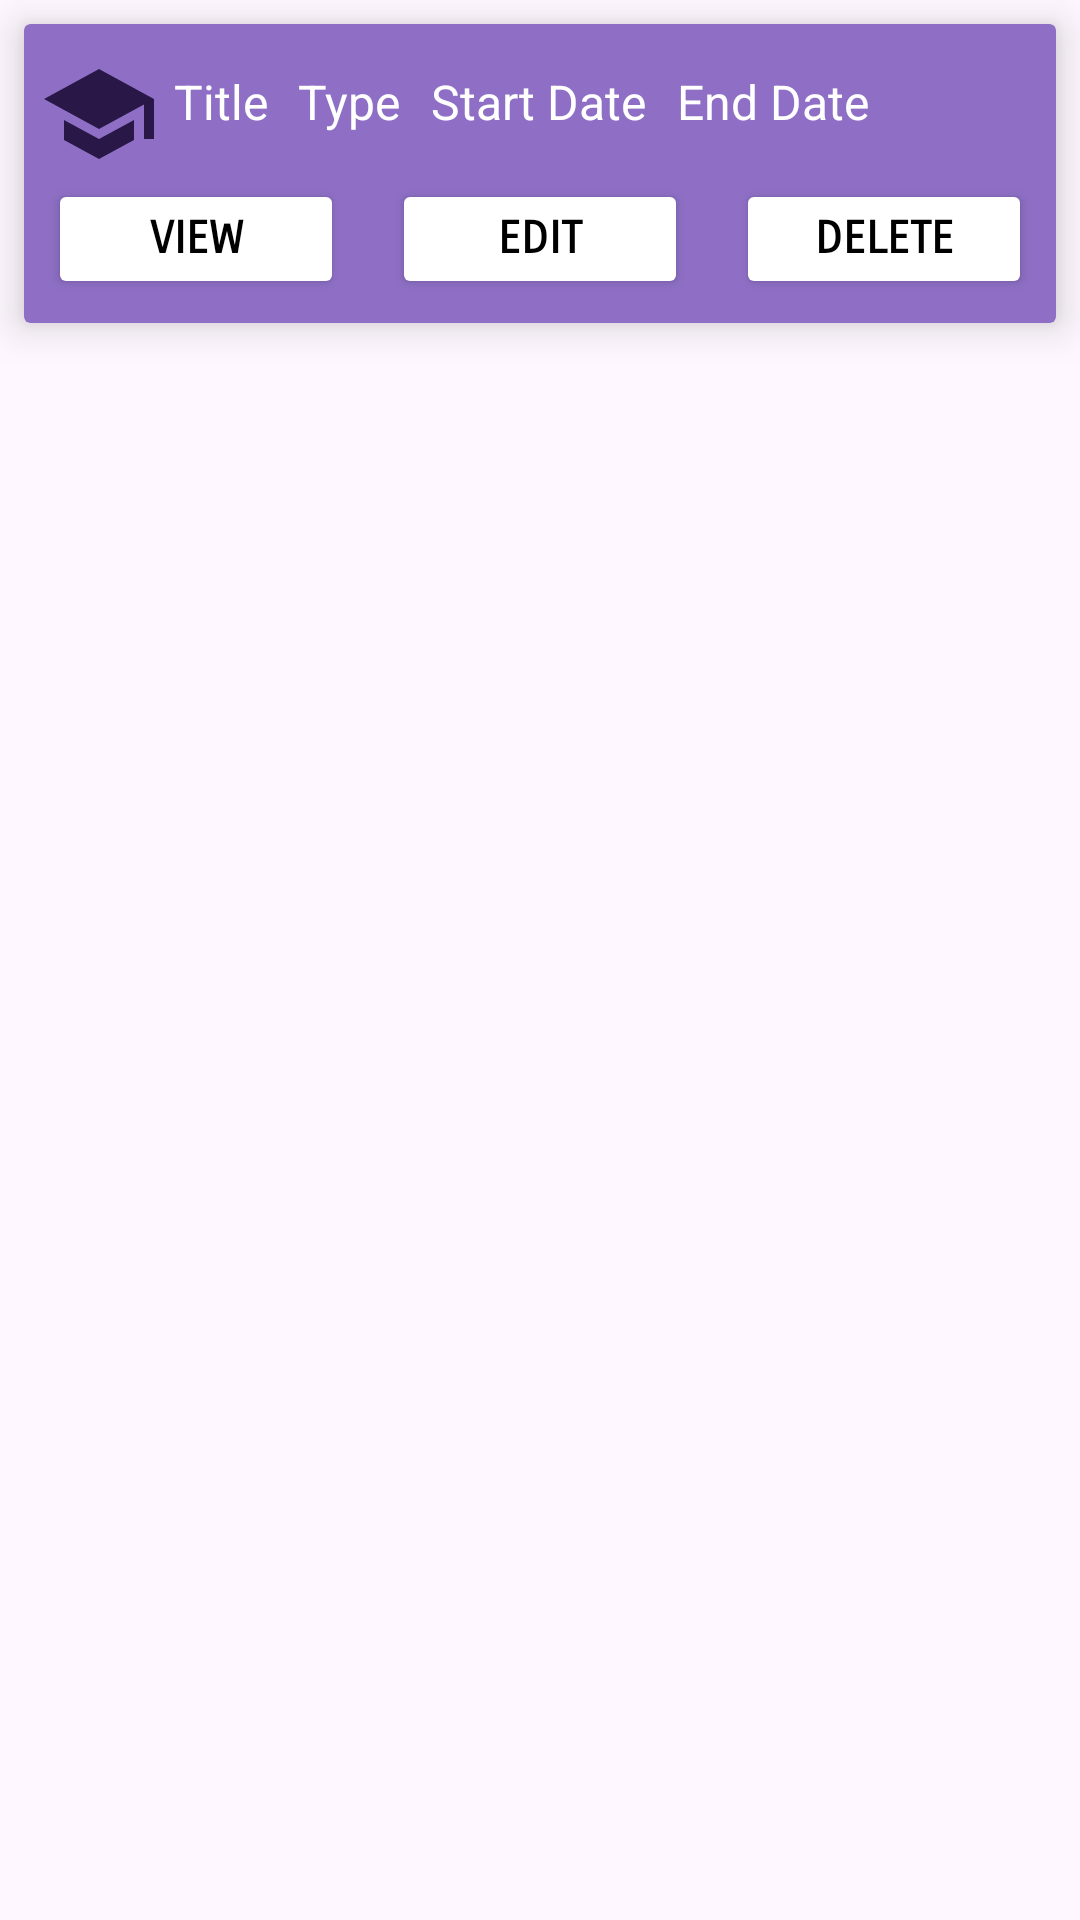

Produce the Android XML layout that renders to this screen, including the resource entries it uses.
<!-- AndroidManifest.xml: application theme Theme.C196 -->
<!-- res/layout/assessment_recycler_view_row.xml -->
<?xml version="1.0" encoding="utf-8"?>
<androidx.constraintlayout.widget.ConstraintLayout xmlns:android="http://schemas.android.com/apk/res/android"
    xmlns:app="http://schemas.android.com/apk/res-auto"
    xmlns:tools="http://schemas.android.com/tools"
    android:layout_width="match_parent"
    android:layout_height="wrap_content">

    <androidx.cardview.widget.CardView
        android:id="@+id/cardView"
        android:layout_width="0dp"
        android:layout_height="wrap_content"
        android:layout_margin="8dp"
        app:layout_constraintStart_toStartOf="parent"
        app:layout_constraintEnd_toEndOf="parent"
        app:layout_constraintTop_toTopOf="parent"
        app:cardBackgroundColor="#8E6FC5"
        app:cardElevation="8dp">

        <androidx.constraintlayout.widget.ConstraintLayout
            android:layout_width="match_parent"
            android:layout_height="wrap_content"
            android:paddingTop="10dp"
            android:paddingBottom="8dp">

            <ImageView
                android:id="@+id/icon"
                android:layout_width="40dp"
                android:layout_height="40dp"
                android:layout_marginStart="5dp"
                app:layout_constraintTop_toTopOf="parent"
                app:layout_constraintBottom_toBottomOf="parent"
                app:layout_constraintStart_toStartOf="parent"
                app:layout_constraintBaseline_toBaselineOf="@id/title"
                android:contentDescription="graduation_cap"
                app:srcCompat="@drawable/baseline_school_24"
                app:tint="@color/dark_purple" />


            <TextView
                android:id="@+id/title"
                android:layout_width="0dp"
                android:layout_height="wrap_content"
                android:text="Title"
                app:layout_constraintStart_toEndOf="@+id/icon"
                app:layout_constraintBaseline_toBaselineOf="@id/icon"
                style="@style/RecyclerViewItemText" />

            <TextView
                android:id="@+id/Type"
                android:layout_width="0dp"
                android:layout_height="wrap_content"
                android:text="Type"
                app:layout_constraintBaseline_toBaselineOf="@+id/title"
                app:layout_constraintStart_toEndOf="@+id/title"
                app:layout_constraintTop_toTopOf="@+id/icon"
                style="@style/RecyclerViewItemText"/>

            <TextView
                android:id="@+id/startDate"
                android:layout_width="0dp"
                android:layout_height="wrap_content"
                android:text="Start Date"
                app:layout_constraintBaseline_toBaselineOf="@+id/title"
                app:layout_constraintStart_toEndOf="@+id/Type"
                app:layout_constraintTop_toTopOf="@+id/icon"
                style="@style/RecyclerViewItemText"/>

            <TextView
                android:id="@+id/endDate"
                android:layout_width="0dp"
                android:layout_height="wrap_content"
                android:text="End Date"
                app:layout_constraintBaseline_toBaselineOf="@+id/title"
                app:layout_constraintStart_toEndOf="@+id/startDate"
                app:layout_constraintTop_toTopOf="@+id/icon"
                style="@style/RecyclerViewItemText"/>

            <Button
                android:id="@+id/viewButton"
                android:layout_width="0dp"
                android:layout_height="40dp"
                android:text="View"
                android:layout_marginTop="10dp"
                app:layout_constraintTop_toBottomOf="@+id/endDate"
                app:layout_constraintStart_toStartOf="parent"
                app:layout_constraintEnd_toStartOf="@+id/editButton"
                style="@style/AppButton"
                android:backgroundTint="@color/white"
                android:textColor="@color/black"
                app:cornerRadius="0dp"/>

            <Button
                android:id="@+id/editButton"
                android:layout_width="0dp"
                android:layout_height="40dp"
                android:text="Edit"
                android:layout_marginTop="10dp"
                app:layout_constraintTop_toBottomOf="@+id/endDate"
                app:layout_constraintStart_toEndOf="@id/viewButton"
                app:layout_constraintEnd_toStartOf="@+id/deleteButton"
                style="@style/AppButton"
                android:backgroundTint="@color/white"
                android:textColor="@color/black"
                app:cornerRadius="0dp"/>

            <Button
                android:id="@+id/deleteButton"
                android:layout_width="0dp"
                android:layout_height="40dp"
                android:text="Delete"
                app:layout_constraintTop_toTopOf="@+id/editButton"
                app:layout_constraintBottom_toBottomOf="@+id/editButton"
                app:layout_constraintStart_toEndOf="@+id/editButton"
                app:layout_constraintEnd_toEndOf="parent"
                app:layout_constraintBaseline_toBaselineOf="@+id/editButton"
                style="@style/AppButton"
                android:backgroundTint="@color/white"
                android:textColor="@color/black"
                app:cornerRadius="0dp"/>

        </androidx.constraintlayout.widget.ConstraintLayout>
    </androidx.cardview.widget.CardView>
</androidx.constraintlayout.widget.ConstraintLayout>
<!-- resources referenced by this layout -->
<resources>
  <color name="black">#FF000000</color>
  <color name="dark_purple">#FF291847</color>
  <color name="white">#FFFFFFFF</color>
  <!-- drawable baseline_school_24 (drawable) -->
  <vector xmlns:android="http://schemas.android.com/apk/res/android" android:height="24dp" android:tint="#000000" android:viewportHeight="24" android:viewportWidth="24" android:width="24dp">
        
      <path android:fillColor="@android:color/holo_purple" android:pathData="M5,13.18v4L12,21l7,-3.82v-4L12,17l-7,-3.82zM12,3L1,9l11,6 9,-4.91V17h2V9L12,3z"/>
      
  </vector>
  <style name="AppButton">
                  <item name="android:layout_width">0dp</item>
                  <item name="android:layout_height">80dp</item>
                  <item name="android:layout_marginTop">20dp</item>
                  <item name="android:backgroundTint">@color/accent_green</item>
                  <item name="android:layout_marginStart">8dp</item>
                  <item name="android:layout_marginEnd">8dp</item>
                  <item name="android:fontFamily">sans-serif-smallcaps"</item>
                  <item name="android:textAlignment">center</item>
                  <item name="android:textStyle">bold</item>
                  <item name="android:typeface">normal</item>
                  <item name="android:textSize">15sp</item>
                  <item name="android:textColor">@color/white</item>
          </style>
  <style name="RecyclerViewItemText" parent="TextAppearance.AppCompat">
                  <item name="android:textSize">16sp</item>
                  <item name="android:textColor">@color/white</item>
                  <item name="android:padding">5dp</item>
          </style>
  <style name="Theme.C196" parent="Base.Theme.C196" />
  <color name="accent_green">#FF8BC34A</color>
  <style name="Base.Theme.C196" parent="Theme.Material3.DayNight">
          <item name="colorPrimary">@color/purple</item>
          <item name="colorPrimaryDark">#392361</item>
          <item name="colorAccent">#FF8BC34A</item>
      </style>
  <color name="purple">#673AB7</color>
</resources>
